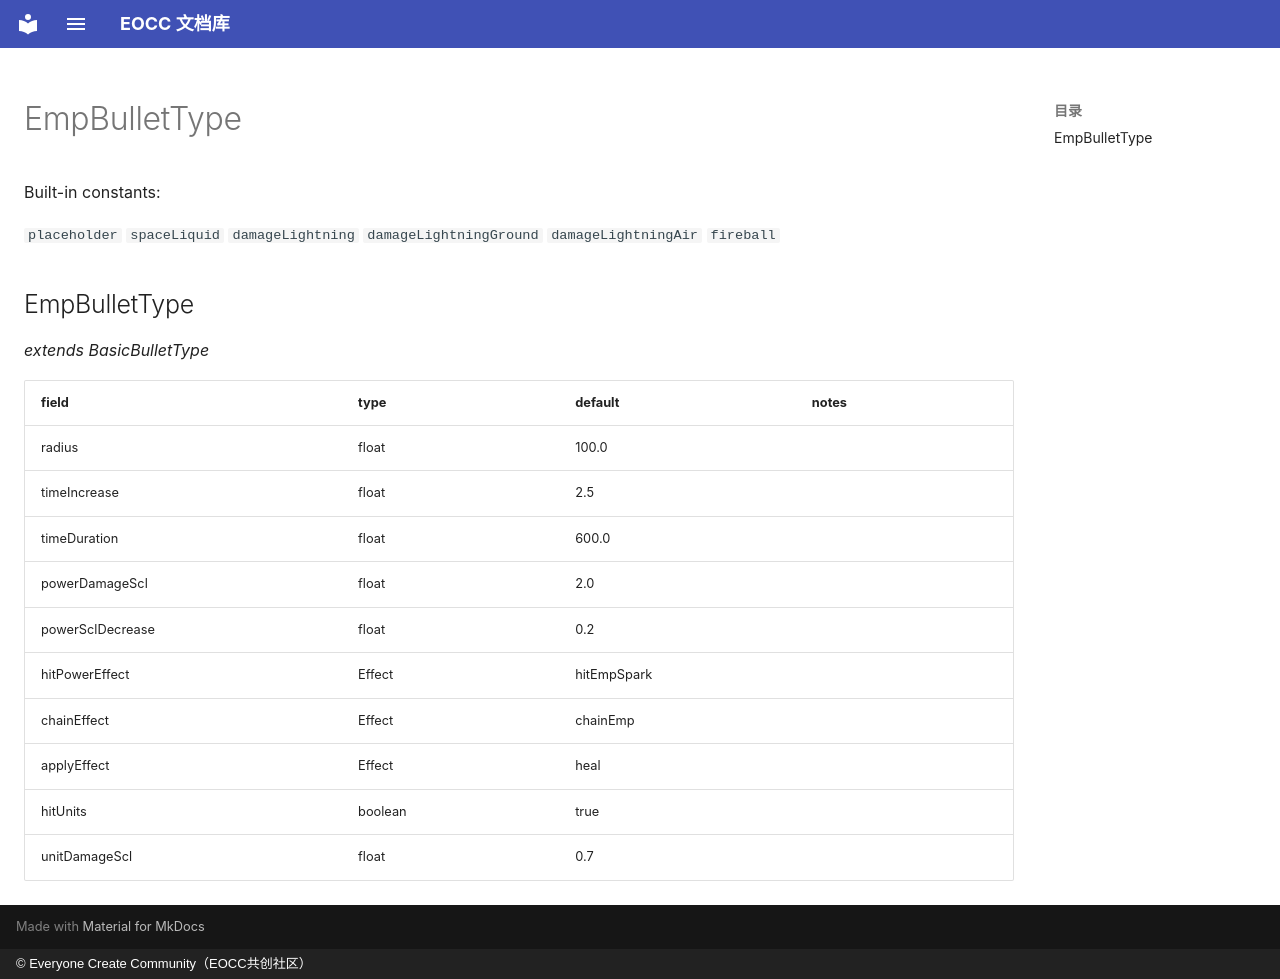

repository: eoccc/eoccc.github.io · page: wiki/mindustry/en/Modding%20Classes/EmpBulletType/index.html · generator: mkdocs · copyright: © Everyone Create Community（EOCC共创社区）

# EmpBulletType

Built-in constants:

`placeholder` `spaceLiquid` `damageLightning` `damageLightningGround` `damageLightningAir` `fireball`

## EmpBulletType

*extends BasicBulletType*

| field | type | default | notes |
|---|---|---|---|
| radius | float | 100.0 |  |
| timeIncrease | float | 2.5 |  |
| timeDuration | float | 600.0 |  |
| powerDamageScl | float | 2.0 |  |
| powerSclDecrease | float | 0.2 |  |
| hitPowerEffect | Effect | hitEmpSpark |  |
| chainEffect | Effect | chainEmp |  |
| applyEffect | Effect | heal |  |
| hitUnits | boolean | true |  |
| unitDamageScl | float | 0.7 |  |
